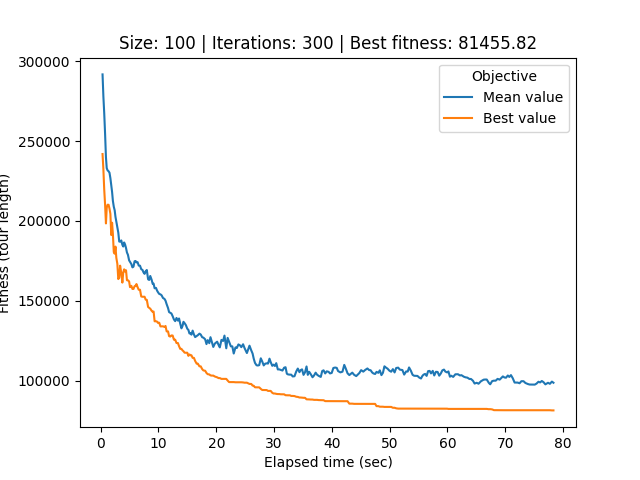

The table this chart was drawn from, first rows:
# Student number: r0758170
# Iteration, Elapsed time, Mean value, Best value, Cycle
0, 0.3186, 291744, 241906, 87, 0, 44, 9, 15, 41, 42, 73, 10, 82, 71, 7, 70, 39, 48, 29, 32, 43, 72, 38
1, 0.4642, 277841, 232274, 47, 17, 56, 92, 49, 37, 91, 63, 34, 6, 75, 44, 9, 15, 41, 78, 19, 73, 46, 82
2, 0.6086, 267548, 219746, 12, 20, 61, 64, 79, 88, 21, 4, 40, 83, 82, 46, 73, 19, 65, 95, 85, 50, 33, 59
3, 0.7578, 254621, 210276, 40, 78, 73, 19, 65, 85, 95, 82, 71, 30, 92, 34, 37, 49, 91, 63, 38, 96, 5, 84
4, 0.9081, 239795, 198473, 37, 49, 91, 63, 38, 96, 84, 5, 93, 88, 52, 48, 45, 24, 81, 39, 23, 29, 32, 74
5, 1.043, 233055, 208338, 76, 58, 53, 47, 10, 86, 36, 60, 83, 74, 32, 29, 23, 39, 81, 24, 45, 48, 52, 88
6, 1.194, 231673, 210174, 36, 60, 62, 55, 94, 18, 24, 45, 88, 93, 96, 5, 98, 30, 92, 34, 37, 49, 91, 63
7, 1.365, 231122, 210136, 27, 54, 74, 83, 76, 18, 77, 62, 55, 94, 31, 69, 90, 24, 81, 39, 23, 25, 79, 2
8, 1.521, 230192, 207726, 63, 38, 71, 30, 92, 34, 37, 49, 91, 9, 7, 70, 99, 8, 3, 1, 75, 6, 44, 88
9, 1.675, 226801, 204453, 94, 18, 45, 24, 74, 54, 31, 69, 90, 66, 35, 12, 20, 61, 11, 67, 64, 55, 62, 77
10, 1.826, 222210, 191232, 34, 46, 43, 33, 50, 73, 74, 97, 27, 52, 54, 41, 78, 14, 59, 82, 19, 65, 85, 95
11, 1.967, 218232, 198913, 4, 21, 0, 28, 66, 35, 79, 10, 93, 39, 77, 86, 36, 60, 45, 24, 62, 55, 94, 18
12, 2.109, 212599, 191819, 2, 76, 83, 65, 59, 33, 50, 85, 95, 82, 46, 97, 0, 23, 25, 22, 48, 45, 60, 36
13, 2.264, 208937, 180526, 4, 21, 0, 13, 26, 31, 54, 52, 88, 93, 39, 77, 55, 66, 64, 67, 11, 61, 12, 20
14, 2.417, 206705, 179513, 82, 95, 85, 50, 33, 59, 65, 83, 76, 2, 80, 86, 36, 60, 45, 48, 22, 25, 23, 0
15, 2.556, 202585, 183964, 85, 95, 82, 19, 14, 56, 57, 68, 40, 78, 41, 51, 89, 87, 15, 9, 7, 70, 99, 8
16, 2.702, 199626, 177001, 53, 58, 57, 56, 14, 19, 72, 22, 23, 25, 79, 2, 81, 1, 71, 30, 92, 34, 37, 49
17, 2.879, 196243, 173191, 83, 76, 72, 59, 26, 13, 88, 86, 80, 18, 24, 35, 90, 20, 12, 61, 11, 67, 64, 66
18, 3.044, 192750, 163649, 76, 83, 74, 54, 52, 73, 31, 60, 45, 24, 18, 80, 86, 20, 12, 61, 11, 67, 64, 66
19, 3.205, 187124, 164576, 76, 83, 74, 54, 52, 73, 31, 60, 45, 24, 18, 80, 86, 20, 12, 61, 11, 67, 64, 66
20, 3.359, 187080, 172032, 24, 35, 90, 20, 12, 61, 11, 67, 64, 66, 28, 69, 31, 60, 45, 72, 22, 23, 25, 79
21, 3.563, 187815, 167384, 74, 54, 76, 83, 52, 19, 50, 87, 89, 14, 56, 57, 68, 40, 25, 79, 2, 81, 18, 80
22, 3.749, 185071, 161447, 74, 54, 52, 88, 13, 26, 0, 6, 75, 42, 15, 9, 7, 70, 99, 8, 3, 98, 5, 84
23, 3.898, 184026, 167708, 43, 78, 0, 6, 75, 42, 15, 9, 7, 70, 99, 8, 3, 98, 5, 84, 96, 38, 63, 91
24, 4.054, 186558, 169754, 25, 44, 22, 23, 74, 54, 52, 88, 13, 26, 16, 47, 53, 58, 4, 76, 83, 19, 50, 57
25, 4.219, 185267, 168313, 25, 79, 2, 81, 18, 80, 86, 94, 55, 62, 39, 93, 10, 48, 36, 77, 35, 90, 20, 12
26, 4.383, 183052, 169144, 47, 73, 50, 76, 89, 14, 56, 57, 68, 85, 4, 21, 27, 16, 58, 22, 44, 6, 75, 42
27, 4.539, 180303, 162924, 56, 14, 89, 87, 43, 65, 1, 71, 30, 92, 34, 37, 49, 91, 63, 38, 96, 84, 5, 98
28, 4.713, 178844, 162924, 87, 89, 14, 56, 57, 68, 40, 72, 59, 33, 17, 29, 32, 97, 46, 82, 95, 85, 51, 41
29, 4.914, 175378, 162153, 44, 6, 75, 42, 15, 9, 7, 70, 99, 8, 3, 98, 5, 84, 96, 38, 63, 91, 49, 37
30, 5.073, 174475, 158603, 8, 99, 70, 7, 9, 15, 42, 75, 3, 98, 5, 84, 96, 38, 63, 91, 49, 37, 34, 92
31, 5.305, 173030, 159407, 32, 29, 89, 87, 17, 43, 33, 1, 71, 30, 92, 38, 63, 91, 49, 37, 34, 96, 84, 5
32, 5.49, 170963, 157473, 54, 52, 88, 13, 26, 0, 78, 74, 23, 22, 58, 25, 79, 2, 81, 18, 80, 86, 24, 45
33, 5.668, 171383, 157473, 62, 39, 93, 10, 48, 36, 77, 35, 90, 20, 12, 61, 11, 67, 64, 66, 28, 69, 31, 60
34, 5.862, 174784, 159200, 43, 74, 27, 21, 95, 85, 89, 87, 65, 1, 71, 30, 92, 34, 37, 49, 91, 63, 38, 96
35, 6.028, 174976, 159444, 27, 21, 4, 76, 22, 23, 25, 79, 2, 81, 18, 80, 86, 24, 45, 60, 31, 69, 28, 66
36, 6.189, 174094, 160525, 6, 75, 42, 15, 9, 7, 70, 99, 8, 3, 98, 5, 84, 96, 38, 63, 91, 49, 37, 34
37, 6.383, 174223, 158585, 45, 24, 73, 44, 41, 51, 14, 56, 57, 68, 6, 75, 42, 15, 9, 7, 70, 99, 8, 3
38, 6.579, 172095, 156978, 0, 26, 13, 88, 52, 54, 74, 77, 60, 31, 69, 28, 66, 64, 67, 11, 61, 12, 20, 90
39, 6.802, 172013, 156978, 0, 26, 13, 88, 52, 54, 74, 77, 60, 31, 69, 28, 66, 64, 67, 11, 61, 12, 20, 90
40, 7.016, 169824, 152750, 31, 69, 28, 66, 64, 67, 11, 61, 12, 20, 35, 90, 60, 77, 36, 48, 10, 93, 39, 62
41, 7.23, 169380, 152583, 1, 65, 19, 46, 97, 32, 40, 50, 29, 68, 57, 56, 14, 89, 87, 43, 72, 59, 33, 17
42, 7.41, 167815, 152583, 1, 65, 19, 46, 97, 32, 40, 50, 29, 68, 57, 56, 14, 89, 87, 43, 72, 59, 33, 17
43, 7.592, 166916, 152583, 64, 67, 11, 61, 12, 20, 35, 90, 60, 77, 36, 48, 10, 93, 39, 62, 55, 94, 80, 18
44, 7.778, 168573, 150814, 50, 40, 32, 97, 46, 19, 65, 1, 71, 30, 92, 34, 37, 49, 91, 63, 38, 96, 84, 5
45, 7.979, 169308, 150636, 54, 74, 15, 9, 42, 70, 99, 8, 3, 41, 51, 85, 95, 56, 40, 50, 29, 32, 97, 46
46, 8.2, 163511, 146192, 31, 69, 28, 66, 64, 67, 11, 61, 12, 20, 90, 35, 93, 39, 62, 55, 94, 80, 18, 81
47, 8.39, 163090, 145677, 16, 89, 7, 17, 33, 59, 72, 43, 87, 14, 75, 6, 44, 98, 5, 84, 96, 38, 63, 91
48, 8.574, 165584, 145115, 21, 27, 53, 47, 52, 58, 75, 6, 44, 98, 5, 84, 96, 38, 63, 91, 49, 37, 34, 92
49, 8.807, 163274, 143840, 63, 38, 96, 84, 5, 98, 44, 6, 75, 14, 87, 43, 72, 59, 33, 17, 0, 26, 13, 88
50, 8.993, 160704, 143117, 26, 0, 17, 33, 85, 95, 56, 40, 50, 29, 32, 97, 46, 19, 65, 1, 71, 30, 92, 34
51, 9.153, 160799, 143340, 65, 1, 71, 30, 92, 34, 37, 49, 91, 63, 38, 96, 84, 5, 98, 44, 6, 75, 42, 15
52, 9.329, 157892, 137235, 29, 32, 97, 46, 19, 65, 1, 71, 30, 92, 34, 37, 49, 91, 63, 38, 96, 84, 5, 98
53, 9.57, 158107, 137235, 31, 55, 94, 69, 28, 66, 64, 67, 11, 61, 12, 20, 90, 35, 93, 39, 54, 74, 78, 73
54, 9.751, 156441, 137016, 80, 31, 55, 94, 69, 28, 66, 64, 67, 11, 61, 12, 20, 90, 35, 93, 39, 54, 74, 78
55, 9.919, 155396, 136210, 80, 31, 55, 94, 69, 28, 66, 64, 67, 11, 61, 12, 20, 90, 35, 93, 39, 54, 74, 78
56, 10.13, 154353, 136332, 68, 57, 73, 78, 74, 54, 39, 93, 35, 90, 20, 12, 61, 11, 67, 64, 66, 28, 69, 94
57, 10.34, 154067, 134028, 48, 10, 22, 2, 79, 25, 23, 88, 13, 26, 0, 17, 33, 59, 72, 43, 87, 14, 51, 85
58, 10.53, 153530, 134076, 20, 90, 35, 93, 39, 54, 74, 78, 73, 57, 68, 82, 83, 97, 76, 4, 21, 27, 53, 47
... 241 more rows
